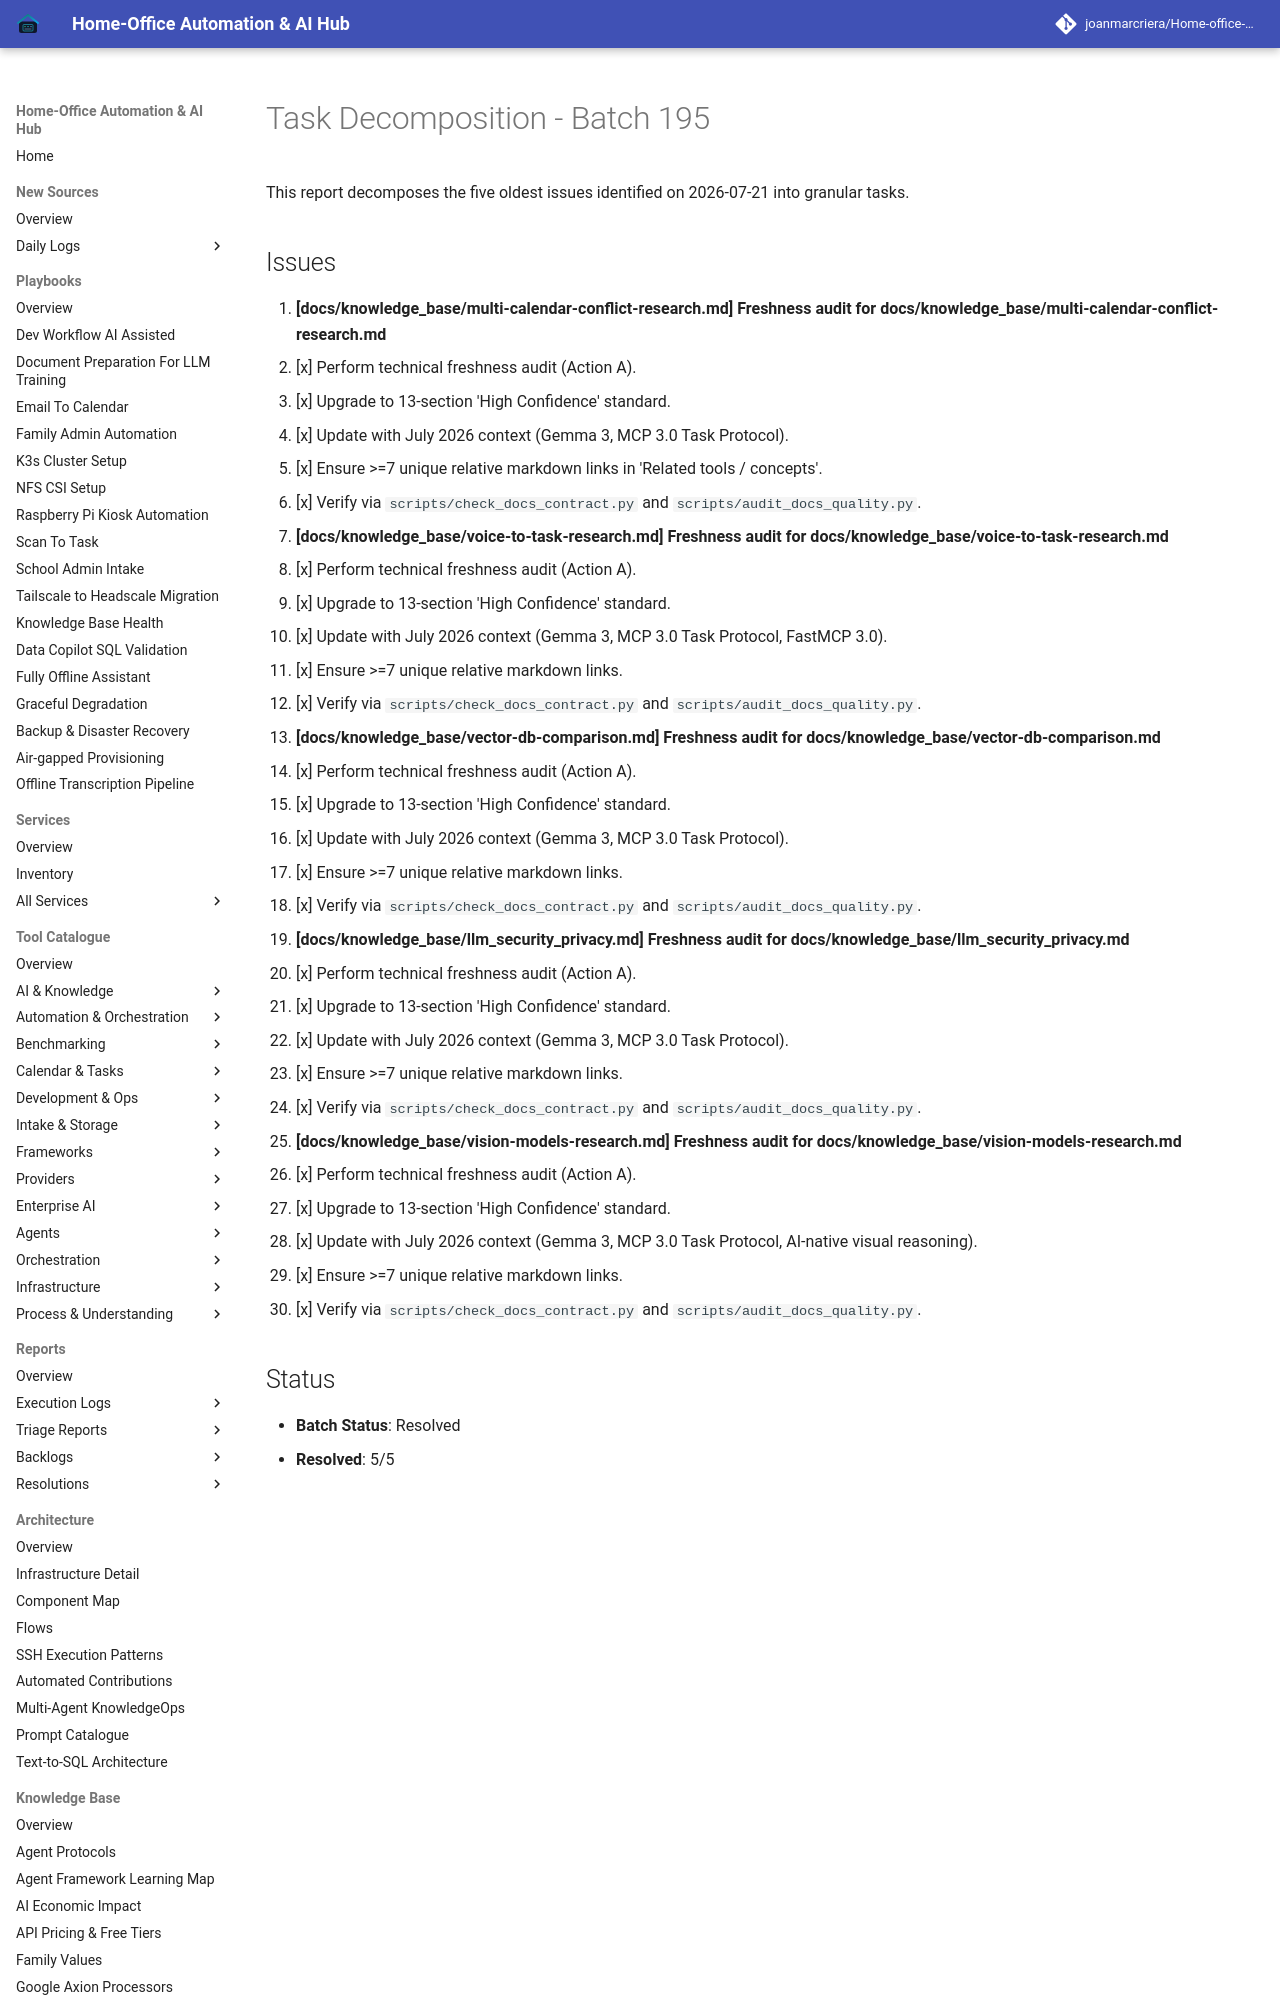

repository: joanmarcriera/Home-office-automations · page: reports/task-decomposition-batch-195/index.html · generator: mkdocs

# Task Decomposition - Batch 195

This report decomposes the five oldest issues identified on 2026-07-21 into granular tasks.

## Issues

1. **[docs/knowledge_base/multi-calendar-conflict-research.md] Freshness audit for docs/knowledge_base/multi-calendar-conflict-research.md**
   - [x] Perform technical freshness audit (Action A).
   - [x] Upgrade to 13-section 'High Confidence' standard.
   - [x] Update with July 2026 context (Gemma 3, MCP 3.0 Task Protocol).
   - [x] Ensure >=7 unique relative markdown links in 'Related tools / concepts'.
   - [x] Verify via `scripts/check_docs_contract.py` and `scripts/audit_docs_quality.py`.

2. **[docs/knowledge_base/voice-to-task-research.md] Freshness audit for docs/knowledge_base/voice-to-task-research.md**
   - [x] Perform technical freshness audit (Action A).
   - [x] Upgrade to 13-section 'High Confidence' standard.
   - [x] Update with July 2026 context (Gemma 3, MCP 3.0 Task Protocol, FastMCP 3.0).
   - [x] Ensure >=7 unique relative markdown links.
   - [x] Verify via `scripts/check_docs_contract.py` and `scripts/audit_docs_quality.py`.
